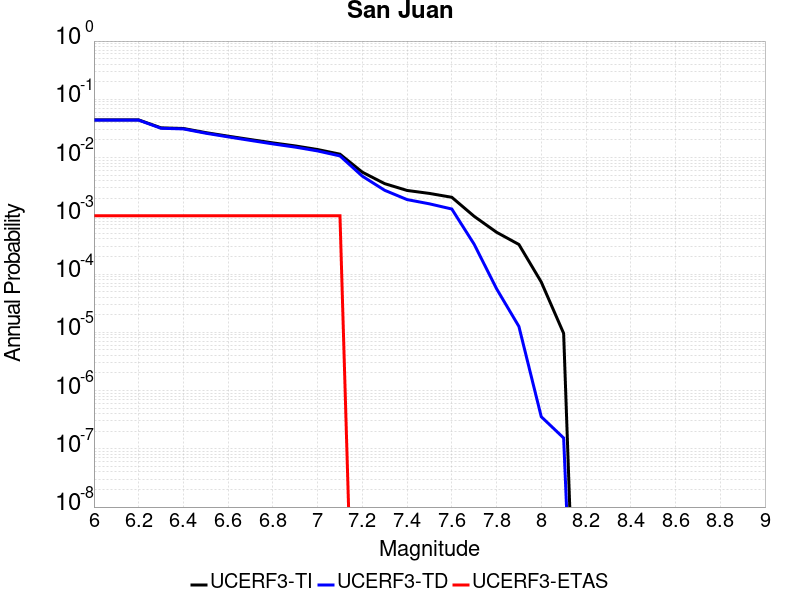

The data file committed next to this chart (first rows):
Magnitude, UCERF3-TI Prob, UCERF3-TD Prob, UCERF3-ETAS Prob
6.0, 0.04429, 0.04392, 0.001
6.1, 0.04429, 0.04392, 0.001
6.2, 0.04429, 0.04392, 0.001
6.3, 0.03237, 0.03182, 0.001
6.4, 0.03158, 0.03102, 0.001
6.5, 0.02679, 0.02618, 0.001
6.6, 0.0233, 0.02265, 0.001
6.7, 0.02037, 0.01969, 0.001
6.8, 0.01786, 0.01715, 0.001
6.9, 0.01584, 0.01512, 0.001
7.0, 0.01373, 0.01299, 0.001
7.1, 0.01143, 0.01067, 0.001
7.2, 0.005613, 0.004789, 0.0
7.3, 0.003566, 0.002741, 0.0
7.4, 0.002725, 0.0019, 0.0
7.5, 0.002423, 0.001606, 0.0
7.6, 0.00208, 0.001308, 0.0
7.7, 9.796736E-4, 3.2464444E-4, 0.0
7.8, 5.224575E-4, 5.604186E-5, 0.0
7.9, 3.219645E-4, 1.260127E-5, 0.0
8.0, 7.291466E-5, 3.554263E-7, 0.0
8.1, 9.602625E-6, 1.5338726E-7, 0.0
